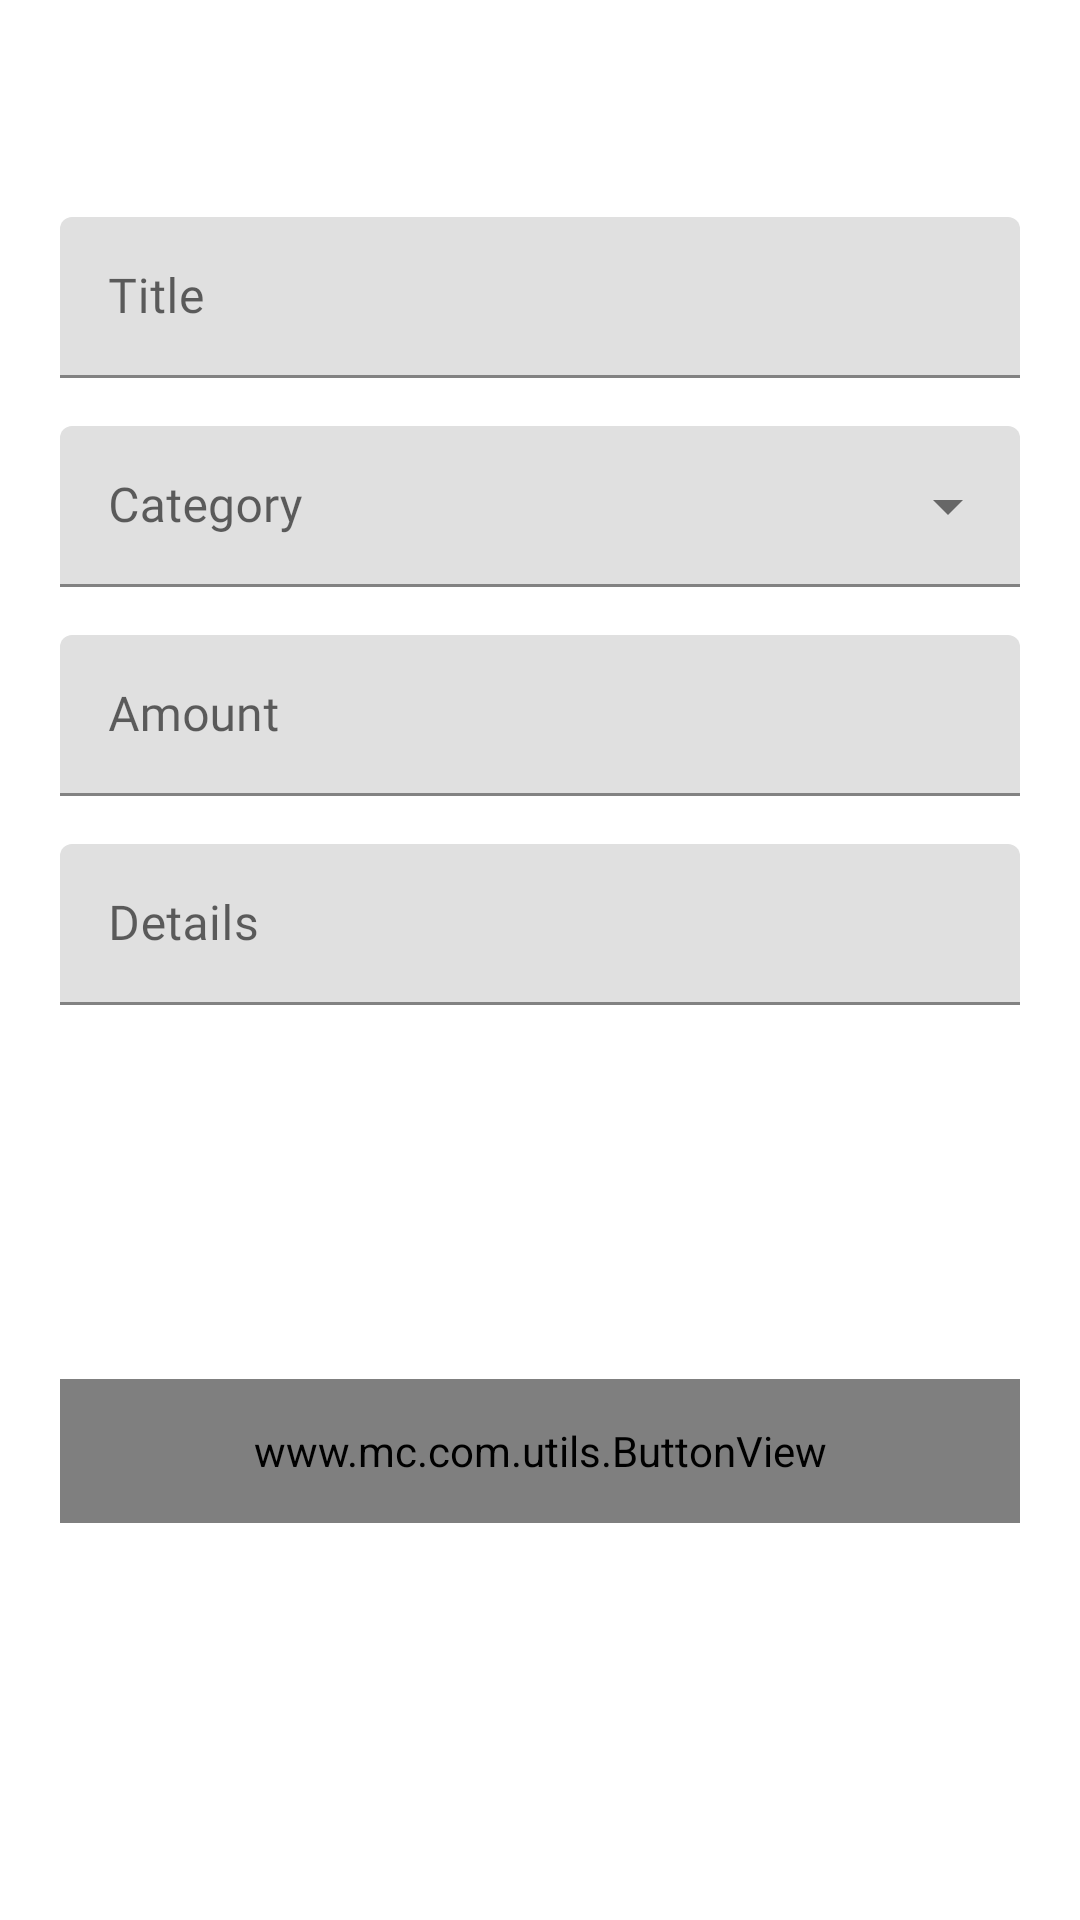

The Android layout XML behind this screen, and the referenced resources:
<!-- AndroidManifest.xml: application theme AppTheme -->
<!-- res/layout/fragment_main_dialog.xml -->
<?xml version="1.0" encoding="utf-8"?>
<androidx.constraintlayout.widget.ConstraintLayout xmlns:android="http://schemas.android.com/apk/res/android"
    xmlns:app="http://schemas.android.com/apk/res-auto"
    xmlns:tools="http://schemas.android.com/tools"
    android:layout_width="wrap_content"
    android:layout_height="wrap_content"
    android:background="@drawable/bg_dialog">

    <TextView
        android:id="@+id/dialog_title_text"
        android:layout_width="wrap_content"
        android:layout_height="wrap_content"
        android:layout_marginTop="32dp"
        android:fontFamily="@font/rubik"
        android:textColor="@color/colorPrimary"
        android:textSize="18sp"
        android:textStyle="bold"
        app:layout_constraintEnd_toEndOf="parent"
        app:layout_constraintStart_toStartOf="parent"
        app:layout_constraintTop_toTopOf="parent"
        tools:text="Enter Your Source Earning" />

    <com.google.android.material.textfield.TextInputLayout
        android:id="@+id/text_input_title"
        style="@style/Widget.MaterialComponents.TextInputLayout.FilledBox.Dense"
        android:layout_width="320dp"
        android:layout_height="wrap_content"
        android:layout_marginStart="24dp"
        android:layout_marginTop="16dp"
        android:layout_marginEnd="24dp"
        android:hint="Title"
        app:hintTextColor="@color/colorPrimary"
        app:layout_constraintEnd_toEndOf="parent"
        app:layout_constraintStart_toStartOf="parent"
        app:layout_constraintTop_toBottomOf="@id/dialog_title_text">

        <com.google.android.material.textfield.TextInputEditText
            android:id="@+id/et_title"
            android:layout_width="match_parent"
            android:layout_height="wrap_content"
            android:fontFamily="@font/rubik"
            android:inputType="textCapWords" />
    </com.google.android.material.textfield.TextInputLayout>

    <com.google.android.material.textfield.TextInputLayout
        android:id="@+id/text_input_category"
        style="@style/Widget.MaterialComponents.TextInputLayout.FilledBox.Dense.ExposedDropdownMenu"
        android:layout_width="0dp"
        android:layout_height="wrap_content"
        android:layout_marginTop="16dp"
        android:hint="Category"
        app:hintTextColor="@color/colorPrimary"
        app:layout_constraintEnd_toEndOf="@id/text_input_title"
        app:layout_constraintStart_toStartOf="@id/text_input_title"
        app:layout_constraintTop_toBottomOf="@id/text_input_title">

        <com.google.android.material.textfield.MaterialAutoCompleteTextView
            android:id="@+id/autocomplete_category"
            android:layout_width="match_parent"
            android:layout_height="wrap_content"
            android:fontFamily="@font/rubik"
            android:inputType="textCapWords" />
    </com.google.android.material.textfield.TextInputLayout>

    <com.google.android.material.textfield.TextInputLayout
        android:id="@+id/text_input_amount"
        style="@style/Widget.MaterialComponents.TextInputLayout.FilledBox.Dense"
        android:layout_width="0dp"
        android:layout_height="wrap_content"
        android:layout_marginTop="16dp"
        android:hint="Amount"
        app:hintTextColor="@color/colorPrimary"
        app:layout_constraintEnd_toEndOf="@id/text_input_category"
        app:layout_constraintStart_toStartOf="@id/text_input_category"
        app:layout_constraintTop_toBottomOf="@id/text_input_category">

        <com.google.android.material.textfield.TextInputEditText
            android:id="@+id/et_amount"
            android:layout_width="match_parent"
            android:layout_height="wrap_content"
            android:fontFamily="@font/rubik"
            android:inputType="numberDecimal" />
    </com.google.android.material.textfield.TextInputLayout>

    <com.google.android.material.textfield.TextInputLayout
        android:id="@+id/text_input_details"
        style="@style/Widget.MaterialComponents.TextInputLayout.FilledBox.Dense"
        android:layout_width="0dp"
        android:layout_height="wrap_content"
        android:layout_marginTop="16dp"
        android:hint="Details"
        app:hintTextColor="@color/colorPrimary"
        app:layout_constraintEnd_toEndOf="@id/text_input_amount"
        app:layout_constraintStart_toStartOf="@id/text_input_amount"
        app:layout_constraintTop_toBottomOf="@id/text_input_amount">

        <com.google.android.material.textfield.TextInputEditText
            android:id="@+id/et_details"
            android:layout_width="match_parent"
            android:layout_height="wrap_content"
            android:fontFamily="@font/rubik"
            android:inputType="textCapSentences" />
    </com.google.android.material.textfield.TextInputLayout>

    <www.mc.com.utils.ButtonView
        android:id="@+id/submit_button"
        android:layout_width="0dp"
        android:layout_height="48dp"
        android:layout_marginTop="24dp"
        android:layout_marginBottom="32dp"
        app:layout_constraintBottom_toBottomOf="parent"
        app:layout_constraintEnd_toEndOf="@id/text_input_details"
        app:layout_constraintStart_toStartOf="@id/text_input_details"
        app:layout_constraintTop_toBottomOf="@id/text_input_details"
        app:text="submit" />
</androidx.constraintlayout.widget.ConstraintLayout>
<!-- resources referenced by this layout -->
<resources>
  <color name="colorPrimary">#0BA463</color>
  <!-- drawable bg_dialog (drawable) -->
  <?xml version="1.0" encoding="utf-8"?>
  <shape xmlns:android="http://schemas.android.com/apk/res/android"
      android:shape="rectangle">
      <corners android:radius="28dp" />
      <solid android:color="@color/white" />
  </shape>
  <style name="AppTheme" parent="Theme.MaterialComponents.Light.DarkActionBar">
          
          <item name="colorPrimary">@color/colorPrimary</item>
          <item name="colorPrimaryDark">@color/colorPrimaryDark</item>
          <item name="colorAccent">@color/colorAccent</item>
      </style>
  <color name="colorPrimaryDark">#0BA463</color>
  <color name="colorAccent">#D81B60</color>
  <!-- not gathered from this repository: default colours our renderer supplied (Android Studio template values) -->
  <color name="white">#FFFFFFFF</color>
</resources>
